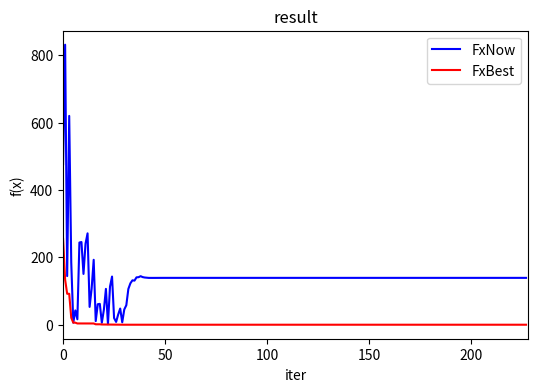

Recreate this plot in Python.
import math                         
import random                     
import numpy as np                  
import matplotlib.pyplot as plt    
from datetime import datetime


class SA:

    def __init__(self,descent_rate: float, initial_t: float, final_t: float, scale: float, x_min, x_max, markov_iter: int, n_var: int):
        self.setParam(descent_rate,initial_t,final_t,scale, x_min,x_max,markov_iter,n_var)

    def setParam(self, descent_rate: float, initial_t: float, final_t: float, scale:float, x_min, x_max, markov_iter: int, n_var: int):
        self.descent_rate = descent_rate
        self.initial_t = initial_t
        self.final_t = final_t
        self.scale = scale

        self.x_min = np.zeros((n_var))
        self.x_max = np.zeros((n_var))

        self.x_min[:] = x_min[:]
        self.x_max[:] = x_max[:]
        self.n_var = 0
        self.energy = 0
        self.markov_iter = markov_iter
        self.e_now_record = []
        self.e_best_record = []
        self.solution =[]
        self.iter_record = []
    
    def setInitialState(self, state):
        self.n_var = len(state)
        self.state = np.zeros(self.n_var)
        self.state[:] = state[:]
        self.energy = self.getEnergy(state)

    def acceptance(self, delta_energy: float, temperature: float):
        return math.exp(-delta_energy/temperature)
    
    def run(self):
        #randseed = random.randint(1,100)
        #random.seed(randseed)
        accept_good = 0
        accept_bad = 0
        reject_bad = 0
        self.num_iter = 0

        cur_t = self.initial_t
        cur_state = np.zeros(self.n_var)
        cur_state[:] = self.state[:]

        new_state = np.zeros(self.n_var)
 
        cur_e = self.getEnergy(cur_state)
        best_e = cur_e
        while cur_t >= self.final_t:
            for k in range(self.markov_iter):
                new_state[:] = self.neighbor(cur_state)
                new_e = self.getEnergy(new_state)
                delta_e = new_e - cur_e
                if delta_e < 0:
                    cur_e = new_e
                    cur_state[:] = new_state[:]
                    accept_good += 1
                    self.scale = self.scale*0.99
                else:
                    prob = self.acceptance(delta_e, cur_t)
                    if prob > random.random():
                        cur_e = new_e
                        cur_state[:] = new_state[:]
                        accept_bad += 1
                    else:
                        reject_bad += 1
                if(best_e > cur_e):
                    best_e = cur_e
                    self.solution[:] = cur_state[:]
            self.e_best_record.append(round(best_e,4))
            self.e_now_record.append(round(cur_e,4))
            self.iter_record.append(self.num_iter)

            cur_t = cur_t*self.descent_rate 
            self.num_iter += 1
        print("final result")
        print("accept good: ",accept_good)
        print("accept bad:", accept_bad)
        print("reject bad:", reject_bad)
        print("solution:",self.solution)
        print("final energy:", cur_t)
        print("iterations",self.num_iter)


    def neighbor(self, state):
        new_state = np.zeros(self.n_var)
        new_state[:] = state[:]
        v = random.randint(0,len(state)-1)
        new_state[v] = state[v] + self.scale*(self.x_max[v]-self.x_min[v])*random.normalvariate(0,1) 
        new_state[v] = max(min(new_state[v],self.x_max[v]),self.x_min[v])
        return new_state

    def getEnergy(self,state):
        sum_ = 0.0
        for i in range(self.n_var):
            sum_ += state[i]*np.sin(np.sqrt(abs(state[i])))
        return 418.9829*self.n_var - sum_

    def plot(self):
        plt.figure(figsize=(6,4),facecolor='#FFFFFF')
        plt.title("result")
        plt.xlim((0,self.num_iter))
        plt.xlabel('iter')
        plt.ylabel('f(x)')
        plt.plot(self.iter_record,self.e_now_record,'b-',label="FxNow")
        plt.plot(self.iter_record,self.e_best_record,'r-',label="FxBest")
        plt.legend()
        plt.show()

def main():
    x_min = [-500,-500]
    x_max = [500,500]
    a = SA(0.98,100.0,1,0.5,x_min,x_max,100,2)
    x_initial = np.zeros(2)
    for v in range(2):
        x_initial[v] = random.uniform(x_min[v],x_max[v])
    a.setInitialState(x_initial)
    a.run()
    a.plot()

if __name__ == '__main__':
    main()
